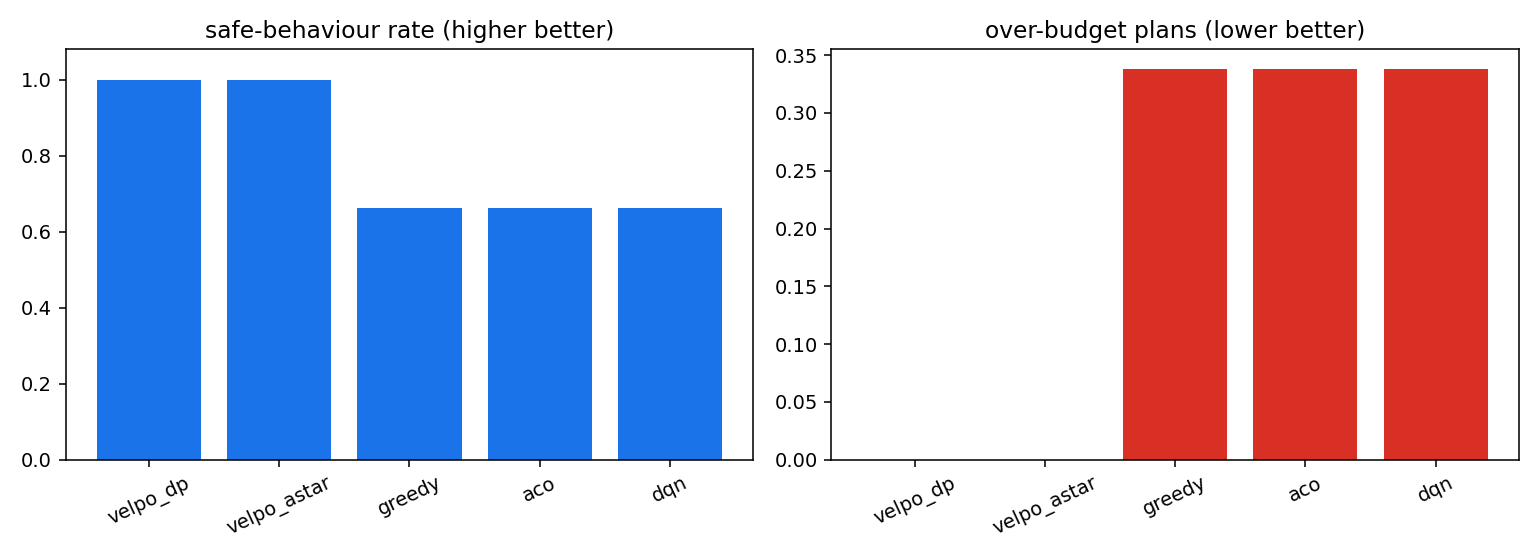

The file beside this chart, header and first rows:
method, safe_behaviour_rate, over_budget_rate, mean_prereq_violations, mean_optimality_gap, mean_latency_ms
velpo_dp, 1.0, 0.0, 0.0, 0.0, 0.473
velpo_astar, 1.0, 0.0, 0.0, 0.0, 0.336
greedy, 0.662, 0.338, 0.0, 0.2592, 0.142
aco, 0.662, 0.338, 0.0, 0.0, 117.5
dqn, 0.662, 0.338, 0.0, 0.0087, 26.26
